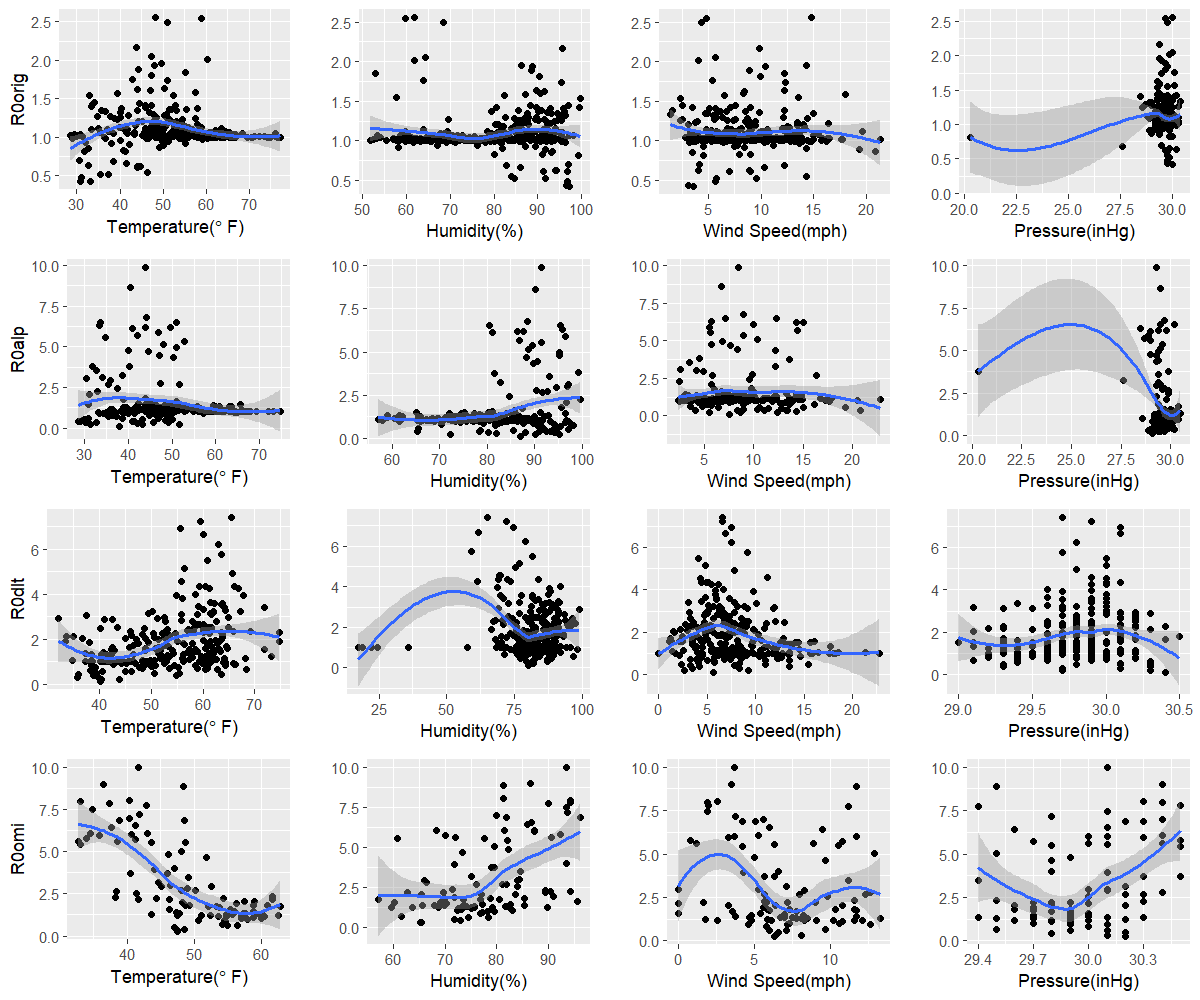

Values plotted in this chart, from the file beside it:
orig, 33.1, 97.2, 3.6, 30
alp, 38, 87.1, 7.5, 29.1
dlt, 40.3, 80, 5.6, 30.4
omi, 47.5, 65.4, 6.3, 30.2
